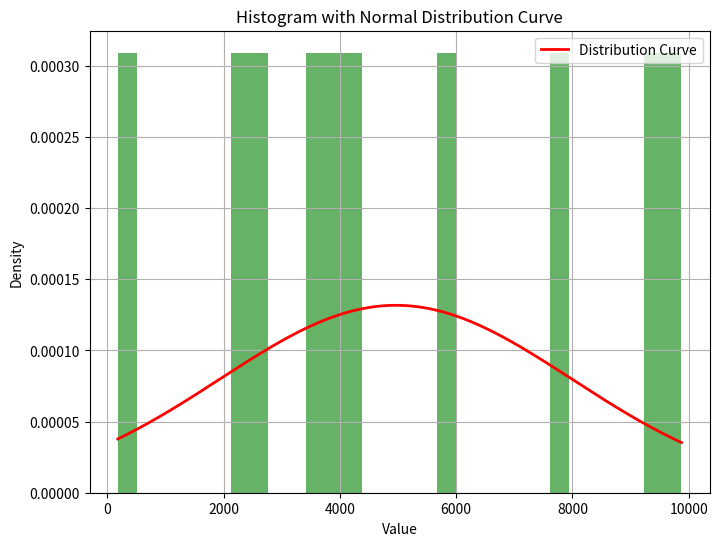

This chart was generated by the following Python code:
import numpy as np
import matplotlib.pyplot as plt
import scipy.stats as scipy

# Mean and standard deviation
mu, sigma = 0, 1  
data = [178, 2678, 4370, 2189, 7893, 3456, 9876, 5875, 3846, 9256]

# Plotting the histogram
plt.figure(figsize=(8, 6))
count, bins, _ = plt.hist(data, bins=30, density=True, alpha=0.6, color='g')

# Calculate the mean, median, standard deviation, Q1, Q3, minimum and maximum values
mean = np.mean(data)
median = np.median(data)
std_dev = np.std(data)
min_val = np.min(data)
max_val = np.max(data)
Q1 = np.quantile(data, 0.25)
Q3 = np.quantile(data, 0.75)

# Prints all of the calculated values
print(f"Mean: {mean:.2f}, Median: {median:.2f}, Standard Deviation: {std_dev:.2f}, Min: {min_val}, Max: {max_val}, Q1: {Q1}, Q3: {Q3}")

# Fit a normal distribution curve
x = np.linspace(min_val, max_val, 10000)
# Computes the value of the probability density function
pdf = scipy.norm.pdf(x, mean, std_dev)
plt.plot(x, pdf, 'r', linewidth=2, label='Distribution Curve')

# Labels and titles
plt.title("Histogram with Normal Distribution Curve")
plt.xlabel("Value")
plt.ylabel("Density")
plt.legend()
plt.grid(True)
plt.show()


